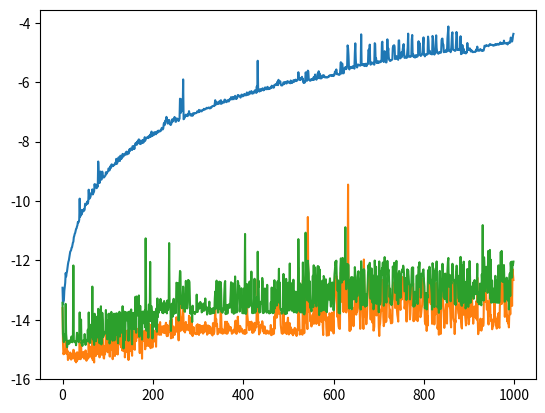

The matplotlib source for this figure:

import random
import matplotlib.pyplot as plt
import math
from timeit import default_timer as timer
def min_sort(li):
  new_li = []
  while li:
    new_li.append(min(li))
    li.remove(min(li))
  return new_li
def quick_sort(li):
  if len(li) < 2:
    try:
      return li[0]
    except:
      return []
  else:
    choose = min(li)
    sort_1 = [l for l in li if choose < l]
    sort_2 = [l for l in li if choose >= l]
    print(li)
    print(sort_1,sort_2)
    return [quick_sort(sort_2),quick_sort(sort_1)]


sort_1s = []
their_sorts = []
quick_sorts = []
for i in range(1,1000):
  rand_list = [random.randint(0,100) for i in range(0,i)]
  s = timer()
  x = min_sort(rand_list)
  e = timer()
  sort_1s.append(e-s)
  s = timer()
  y = sorted(rand_list)
  e = timer()
  their_sorts.append(e-s)
  s = timer()
  z = quick_sort(rand_list)
  e = timer()
  quick_sorts.append(e-s)
plt.plot([math.log(sort_1) for sort_1 in sort_1s])
plt.plot([math.log(sorts) for sorts in their_sorts])
plt.plot([math.log(quicks) for quicks in quick_sorts])